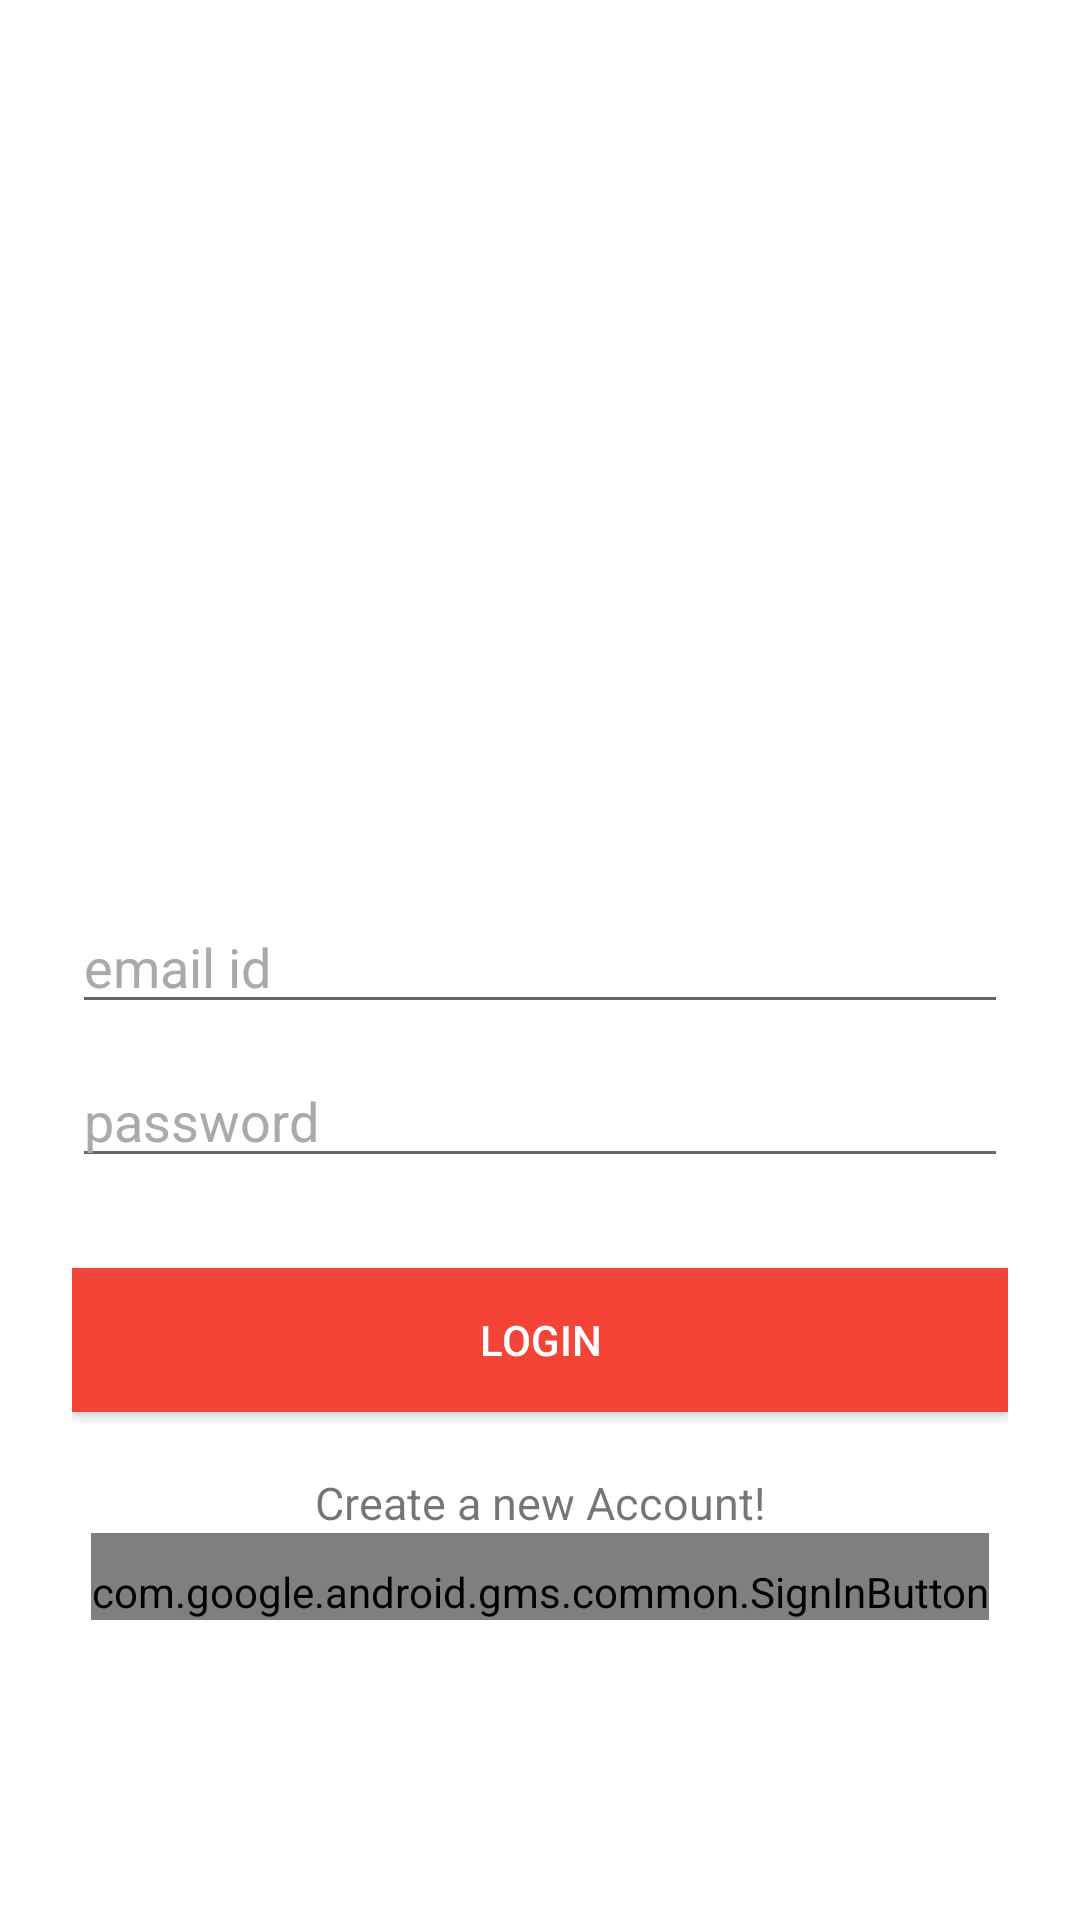

Android layout source for this screen:
<!-- AndroidManifest.xml: application theme AppTheme -->
<!-- res/layout/activity_singin_activity.xml -->
<?xml version="1.0" encoding="utf-8"?>
<android.support.design.widget.CoordinatorLayout xmlns:android="http://schemas.android.com/apk/res/android"
    xmlns:tools="http://schemas.android.com/tools"
    android:layout_width="match_parent"
    android:layout_height="match_parent"
    android:fitsSystemWindows="true"
    tools:context=".ui.singin_activity">

    <LinearLayout
        android:layout_width="match_parent"
        android:layout_height="match_parent"
        android:gravity="center"
        android:orientation="vertical"
        android:padding="24dp"
        tools:context=".ui.singin_activity">

        <ImageView
            android:layout_width="200dp"
            android:layout_height="200dp"
            android:layout_gravity="center"
            android:contentDescription="@string/image"
            android:minHeight="0dp"
            android:minWidth="0dp"
            android:scaleType="fitCenter"
            android:src="@drawable/images" />


        <EditText
            android:id="@+id/email"
            android:layout_width="match_parent"
            android:layout_height="wrap_content"
            android:layout_marginBottom="10dp"
            android:hint="@string/email_id"
            android:inputType="textEmailAddress"
            android:textColor="@android:color/black"
            android:textColorHint="@android:color/darker_gray" />


        <EditText
            android:id="@+id/password"
            android:layout_width="fill_parent"
            android:layout_height="wrap_content"
            android:layout_marginBottom="10dp"
            android:hint="@string/password"
            android:inputType="textPassword"
            android:textColor="@android:color/black"
            android:textColorHint="@android:color/darker_gray" />

        
        <Button
            android:id="@+id/ah_login"
            android:layout_width="fill_parent"
            android:layout_height="wrap_content"
            android:layout_marginTop="20dip"
            android:background="@color/colorAccent"
            android:text="@string/login"
            android:textColor="@android:color/white" />

        <TextView
            android:gravity="center"
            android:id="@+id/sign_in_button"
            android:layout_width="fill_parent"
            android:layout_height="wrap_content"
            android:layout_marginTop="20dip"
            android:background="@null"
            android:text="@string/create_a_new_account"
            android:textAllCaps="false"
            android:textSize="15sp" />

        <com.google.android.gms.common.SignInButton
            android:paddingTop="10dp"
            android:id="@+id/sign_in_google"
            android:layout_width="wrap_content"
            android:layout_height="wrap_content" />

    </LinearLayout>



    <ProgressBar
        android:id="@+id/progressBar"
        android:layout_width="20dp"
        android:layout_height="20dp"
        android:layout_gravity="center|bottom"
        android:layout_marginBottom="20dp"
        android:visibility="gone" />

</android.support.design.widget.CoordinatorLayout>
<!-- resources referenced by this layout -->
<resources>
  <color name="colorAccent">#F44437</color>
  <string name="create_a_new_account">Create a new Account!</string>
  <string name="email_id">email id</string>
  <string name="image">image</string>
  <string name="login">Login</string>
  <string name="password">password</string>
</resources>
